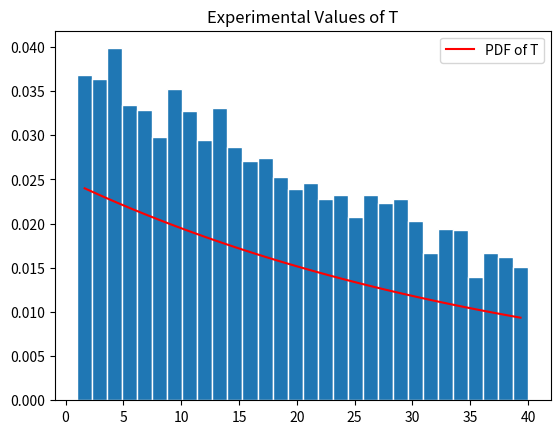

Write the Python code that produced this figure.
import numpy as np
import matplotlib.pyplot as plt
import math


# Function that calculates exponential PDF
def ExpPDF(B, x):
    f = np.ones(np.size(x))
    for i in range(np.size(x)):
        f[i] = (1/B * math.exp(-(1/B) * x[i]))
    return f


# Main
def main():
    # Beta
    B = 40
    # Size of array of random exponential variables
    n = 10000
    # Array of T
    T = np.random.exponential(B, n)

    # Plotting code
    nbins = 30  # Number of bins
    edgecolor = 'w'  # Color separating bars in the bargraph
    #
    bins = [float(x) for x in np.linspace(1, B, nbins + 1)]
    h1, bin_edges = np.histogram(T, bins, density=True)
    # Define points on the horizontal axis
    be1 = bin_edges[0:np.size(bin_edges) - 1]
    be2 = bin_edges[1:np.size(bin_edges)]
    b1 = (be1 + be2) / 2
    barwidth = b1[1] - b1[0]  # Width of bars in the bargraph
    plt.close('all')
    # PLOT THE BAR GRAPH
    fig1 = plt.figure(1)
    plt.bar(b1, h1, width=barwidth, edgecolor=edgecolor)

    f = ExpPDF(B, b1)
    plt.plot(b1, f, 'r')
    plt.title("Experimental Values of T")
    plt.legend(['PDF of T'])
    plt.show()

    # Mu and sigma of T
    mu_t = np.mean(T)
    sig_t = np.std(T)

    print("Mean of T: ", mu_t)
    print("Standard Deviation of T: ", sig_t)

    return 0


main()

